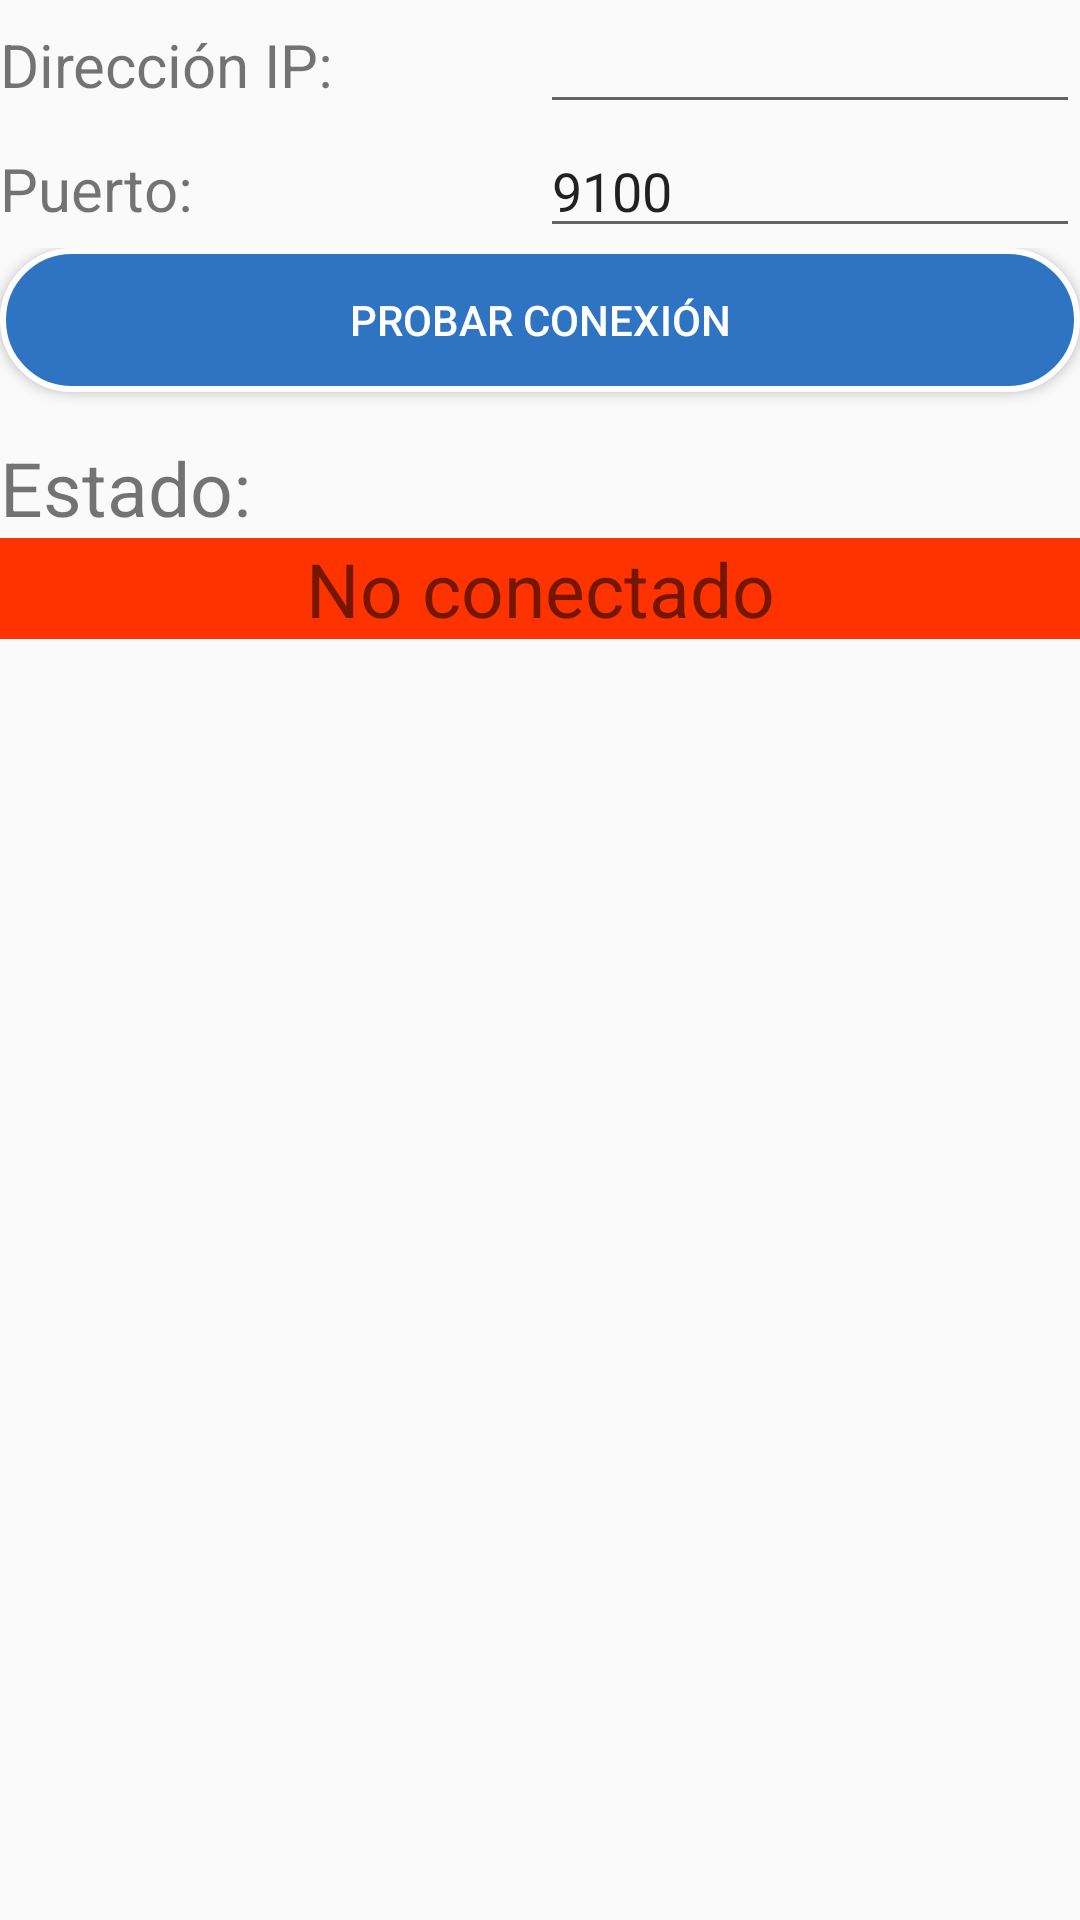

Produce the Android XML layout that renders to this screen, including the resource entries it uses.
<!-- AndroidManifest.xml: application theme Theme.AppCompat.Light.NoActionBar -->
<!-- res/layout/activity_printer_settings.xml -->
<?xml version="1.0" encoding="utf-8"?>
<androidx.constraintlayout.widget.ConstraintLayout xmlns:android="http://schemas.android.com/apk/res/android"
    xmlns:app="http://schemas.android.com/apk/res-auto"
    xmlns:tools="http://schemas.android.com/tools"
    android:layout_width="match_parent"
    android:layout_height="match_parent"
    android:layout_gravity="center"
    android:orientation="vertical"
    tools:context=".PrinterSettingsActivity">
    <LinearLayout
        android:id="@+id/layoutInputIP"
        android:layout_width="match_parent"
        android:layout_height="wrap_content"
        android:orientation="horizontal"
        app:layout_constraintEnd_toEndOf="parent"
        app:layout_constraintStart_toStartOf="parent"
        app:layout_constraintTop_toTopOf="parent">
        <TextView
            android:id="@+id/textViewIpAddress"
            android:layout_width="fill_parent"
            android:layout_height="wrap_content"
            android:text="@string/ip_address"
            android:layout_weight="1"
            android:textSize="20sp">
        </TextView>
        <EditText
            android:id="@+id/editTextIpAddress"
            android:layout_width="fill_parent"
            android:layout_height="wrap_content"
            android:layout_weight="1">

        </EditText>
    </LinearLayout>
    <LinearLayout
        android:id="@+id/layoutInputPort"
        android:layout_width="match_parent"
        android:layout_height="wrap_content"
        android:orientation="horizontal"
        app:layout_constraintTop_toBottomOf="@+id/layoutInputIP"
        app:layout_constraintStart_toStartOf="parent"
        app:layout_constraintEnd_toEndOf="parent">
        <TextView
            android:id="@+id/textViewPort"
            android:layout_width="fill_parent"
            android:layout_height="wrap_content"
            android:text="@string/port_number"
            android:layout_weight="1"
            android:textSize="20sp">
        </TextView>
        <EditText
            android:id="@+id/editTextPort"
            android:layout_width="fill_parent"
            android:layout_height="wrap_content"
            android:layout_weight="1"
            android:text="9100">
        </EditText>
    </LinearLayout>
    <LinearLayout
        android:id="@+id/layoutVertical"
        android:layout_width="match_parent"
        android:layout_height="wrap_content"
        app:layout_constraintStart_toStartOf="parent"
        app:layout_constraintEnd_toEndOf="parent"
        app:layout_constraintTop_toBottomOf="@+id/layoutInputPort"
        android:orientation="vertical">
        <Button
            android:id="@+id/buttonTest"
            android:layout_width="match_parent"
            android:layout_height="wrap_content"
            android:text="@string/printer_test_button"
            android:background="@drawable/button_rounded_corners"
            android:textColor="@color/white">

        </Button>
        <TextView
            android:layout_width="match_parent"
            android:layout_height="wrap_content"
            android:paddingTop="15dp"
            android:text="@string/status"
            android:textSize="25dp"
            >

        </TextView>
        <TextView
            android:id="@+id/textViewInfoTest"
            android:layout_width="match_parent"
            android:layout_height="wrap_content"
            android:text="@string/not_connected"
            android:textAlignment="center"
            android:textSize="25dp"
            android:background="@color/red">

        </TextView>

    </LinearLayout>



</androidx.constraintlayout.widget.ConstraintLayout>
<!-- resources referenced by this layout -->
<resources>
  <color name="red">#FF3300</color>
  <color name="white">#FFFFFFFF</color>
  <!-- drawable button_rounded_corners (drawable) -->
  <?xml version="1.0" encoding="utf-8"?>
  <selector xmlns:android="http://schemas.android.com/apk/res/android" >
      <item >
          <shape android:shape="rectangle"  >
              <corners android:radius="50dip" />
              <stroke android:width="2dip" android:color="#ffffff" />
              <solid android:color="@color/buttonTrazins"/>
              
  
          </shape>
      </item>
  </selector>
  <string name="ip_address">Dirección IP:</string>
  <string name="not_connected">No conectado</string>
  <string name="port_number">Puerto:</string>
  <string name="printer_test_button">Probar conexión</string>
  <string name="status">Estado:</string>
  <color name="buttonTrazins">#2e74c3</color>
</resources>
